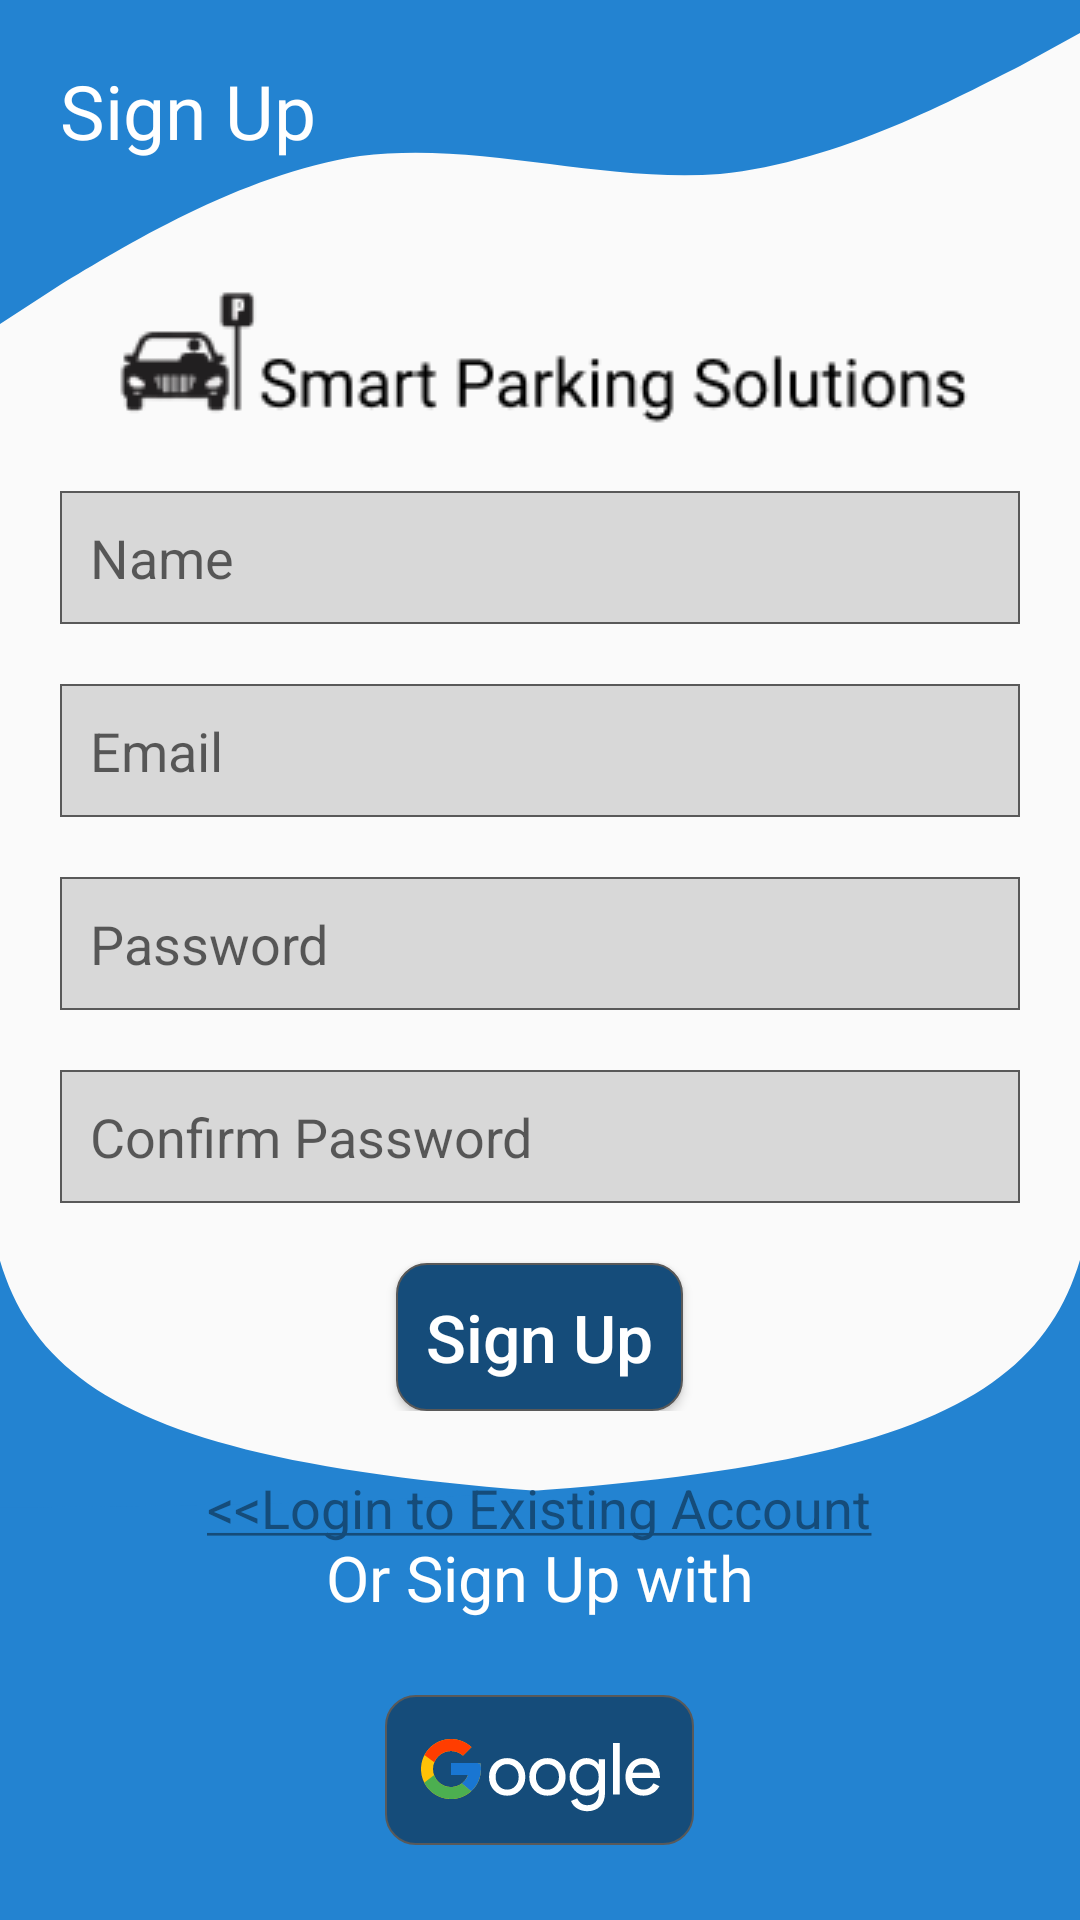

This screen was rendered from an Android layout file. Write that file and the resources it references.
<!-- AndroidManifest.xml: application theme AppTheme2 -->
<!-- res/layout/activity_sign_up.xml -->
<?xml version="1.0" encoding="utf-8"?>
<RelativeLayout xmlns:android="http://schemas.android.com/apk/res/android"
    xmlns:app="http://schemas.android.com/apk/res-auto"
    xmlns:tools="http://schemas.android.com/tools"
    android:layout_width="match_parent"
    android:layout_height="match_parent"
    android:background="@drawable/ic_background"
    tools:context=".SignUpActivity">
    <TextView
        android:layout_width="wrap_content"
        android:layout_height="wrap_content"
        android:id="@+id/signup_textView"
        android:text="@string/sign_up"
        android:textSize="25sp"
        android:textColor="@android:color/white"
        android:layout_marginTop="20dp"
        android:layout_marginStart="20dp"/>
    <ImageView
        android:layout_width="wrap_content"
        android:layout_height="wrap_content"
        android:src="@drawable/logo_horizontal"
        android:layout_below="@+id/signup_textView"
        android:layout_marginTop="40dp"
        android:layout_centerHorizontal="true"
        android:id="@+id/horizontal_logo"/>

    <LinearLayout
        android:layout_width="match_parent"
        android:layout_height="wrap_content"
        android:id="@+id/sign_up_form"
        android:layout_below="@id/horizontal_logo"
        android:layout_centerInParent="true"
        android:gravity="center"
        android:padding="20dp"
        android:orientation="vertical">
        <EditText
            android:layout_width="match_parent"
            android:layout_height="wrap_content"
            android:id="@+id/name"
            android:padding="10dp"
            android:inputType="textPersonName"
            android:background="@drawable/edittext_background"
            android:hint="@string/name"/>
        <EditText
            android:layout_width="match_parent"
            android:layout_height="wrap_content"
            android:id="@+id/email"
            android:inputType="textEmailAddress"
            android:layout_marginTop="20dp"
            android:padding="10dp"
            android:background="@drawable/edittext_background"
            android:hint="@string/email"/>

        <RelativeLayout
            android:layout_width="wrap_content"
            android:layout_height="wrap_content"
        >
        <EditText
            android:layout_width="match_parent"
            android:layout_height="wrap_content"
            android:id="@+id/password"
            android:inputType="textPassword"
            android:layout_marginTop="20dp"
            android:padding="10dp"
            android:background="@drawable/edittext_background"
            android:hint="@string/password"/>
            <ImageButton
                android:layout_width="wrap_content"
                android:layout_height="wrap_content"
                android:id="@+id/visiblity2"
                android:src="@drawable/ic_visibility_grey_24dp"
                android:layout_marginTop="30dp"
                android:layout_marginEnd="10dp"
                android:background="@android:color/transparent"
                android:layout_alignParentEnd="true"/>
        </RelativeLayout>
        <RelativeLayout
            android:layout_width="wrap_content"
            android:layout_height="wrap_content">
        <EditText
            android:layout_width="match_parent"
            android:layout_height="wrap_content"
            android:id="@+id/confirm_password"
            android:inputType="textPassword"
            android:layout_marginTop="20dp"
            android:padding="10dp"
            android:background="@drawable/edittext_background"
            android:hint="@string/confirm_password"/>
        <ImageButton
            android:layout_width="wrap_content"
            android:layout_height="wrap_content"
            android:id="@+id/visiblity3"
            android:src="@drawable/ic_visibility_grey_24dp"
            android:layout_marginTop="30dp"
            android:layout_marginEnd="10dp"
            android:background="@android:color/transparent"
            android:layout_alignParentEnd="true"/>
        </RelativeLayout>
        <Button
            android:layout_width="wrap_content"
            android:layout_height="wrap_content"
            android:id="@+id/signup_btn"
            android:layout_marginTop="20dp"
            android:padding="10dp"
            android:gravity="center"
            android:textColor="@android:color/white"
            android:text="@string/sign_up"
            android:textSize="22sp"
            android:textAllCaps="false"
            android:background="@drawable/button_background"/>
    </LinearLayout>

    <TextView
        android:layout_width="wrap_content"
        android:layout_height="wrap_content"
        android:id="@+id/login_existing"
        android:text="@string/login_to_existing_account"
        android:textColor="@color/colorAccent"
        android:layout_below="@+id/sign_up_form"
        android:layout_centerHorizontal="true"
        android:textSize="18sp"
        android:layout_marginTop="0dp"
        />



    <LinearLayout
        android:layout_width="wrap_content"
        android:layout_height="wrap_content"
        android:layout_centerHorizontal="true"
        android:layout_alignParentBottom="true"
        android:layout_marginBottom="25dp"
        android:gravity="center"
        android:orientation="vertical">
        <TextView
            android:layout_width="wrap_content"
            android:layout_height="wrap_content"
            android:text="@string/or_sign_up_with"
            android:textColor="@android:color/white"
            android:textSize="21sp"/>
        <ImageButton
            android:layout_width="wrap_content"
            android:layout_height="wrap_content"
            android:id="@+id/google_login_btn"
            android:background="@drawable/button_background"
            android:src="@drawable/ic_google"
            android:padding="10dp"
            android:layout_marginTop="25dp"/>

    </LinearLayout>

</RelativeLayout>
<!-- resources referenced by this layout -->
<resources>
  <color name="colorAccent">#154C7A</color>
  <!-- drawable button_background (drawable) -->
  <?xml version="1.0" encoding="utf-8"?>
  <shape xmlns:android="http://schemas.android.com/apk/res/android"
      android:shape="rectangle">
      <solid android:color="@color/colorAccent"/>
      <corners android:radius="10dp"/>
      <stroke android:color="#595959"
          android:width="0.5dp"/>
  
  
  </shape>
  <!-- drawable edittext_background (drawable) -->
  <?xml version="1.0" encoding="utf-8"?>
  <shape xmlns:android="http://schemas.android.com/apk/res/android"
      android:shape="rectangle">
      <solid android:color="#D8D8D8"/>
      <stroke android:color="#595959"
          android:width="0.5dp"/>
  
  
  </shape>
  <!-- drawable ic_background (drawable) -->
  <vector xmlns:android="http://schemas.android.com/apk/res/android"
      android:width="360dp"
      android:height="640dp"
      android:viewportWidth="360"
      android:viewportHeight="640">
    <path
        android:pathData="M0,108L20,95C40,83 80,58 120,52C160,47 200,61 240,58C280,54 320,32 340,22L360,11V0H340C320,0 280,0 240,0C200,0 160,0 120,0C80,0 40,0 20,0H0V108Z"
        android:fillColor="#2383D1"
        android:fillType="evenOdd"/>
    <path
        android:pathData="M360,502.677C93.648,501.422 18.576,482.446 0,420.222V640.323H360V502.677Z"
        android:fillColor="#2383D1"/>
    <path
        android:pathData="M0,502.455C266.352,501.2 341.424,482.224 360,420V640.101H0V502.455Z"
        android:fillColor="#2383D1"/>
  </vector>
  <!-- drawable ic_google: vector/xml drawable (drawable, 5277 chars, omitted) -->
  <!-- drawable logo_horizontal: png bitmap (drawable, 4713 bytes) -->
  <string name="confirm_password">Confirm Password</string>
  <string name="email">Email</string>
  <string name="login_to_existing_account"><u>&lt;&lt;Login to Existing Account</u></string>
  <string name="name">Name</string>
  <string name="or_sign_up_with">Or Sign Up with</string>
  <string name="password">Password</string>
  <string name="sign_up">Sign Up</string>
  <style name="AppTheme2" parent="Theme.AppCompat.DayNight.NoActionBar">
          
          <item name="colorPrimary">@color/colorPrimary</item>
          <item name="colorPrimaryDark">@color/colorPrimaryDark</item>
          <item name="colorAccent">@color/colorAccent</item>
      </style>
  <color name="colorPrimary">#2383D1</color>
  <color name="colorPrimaryDark">#1E6DAE</color>
</resources>
